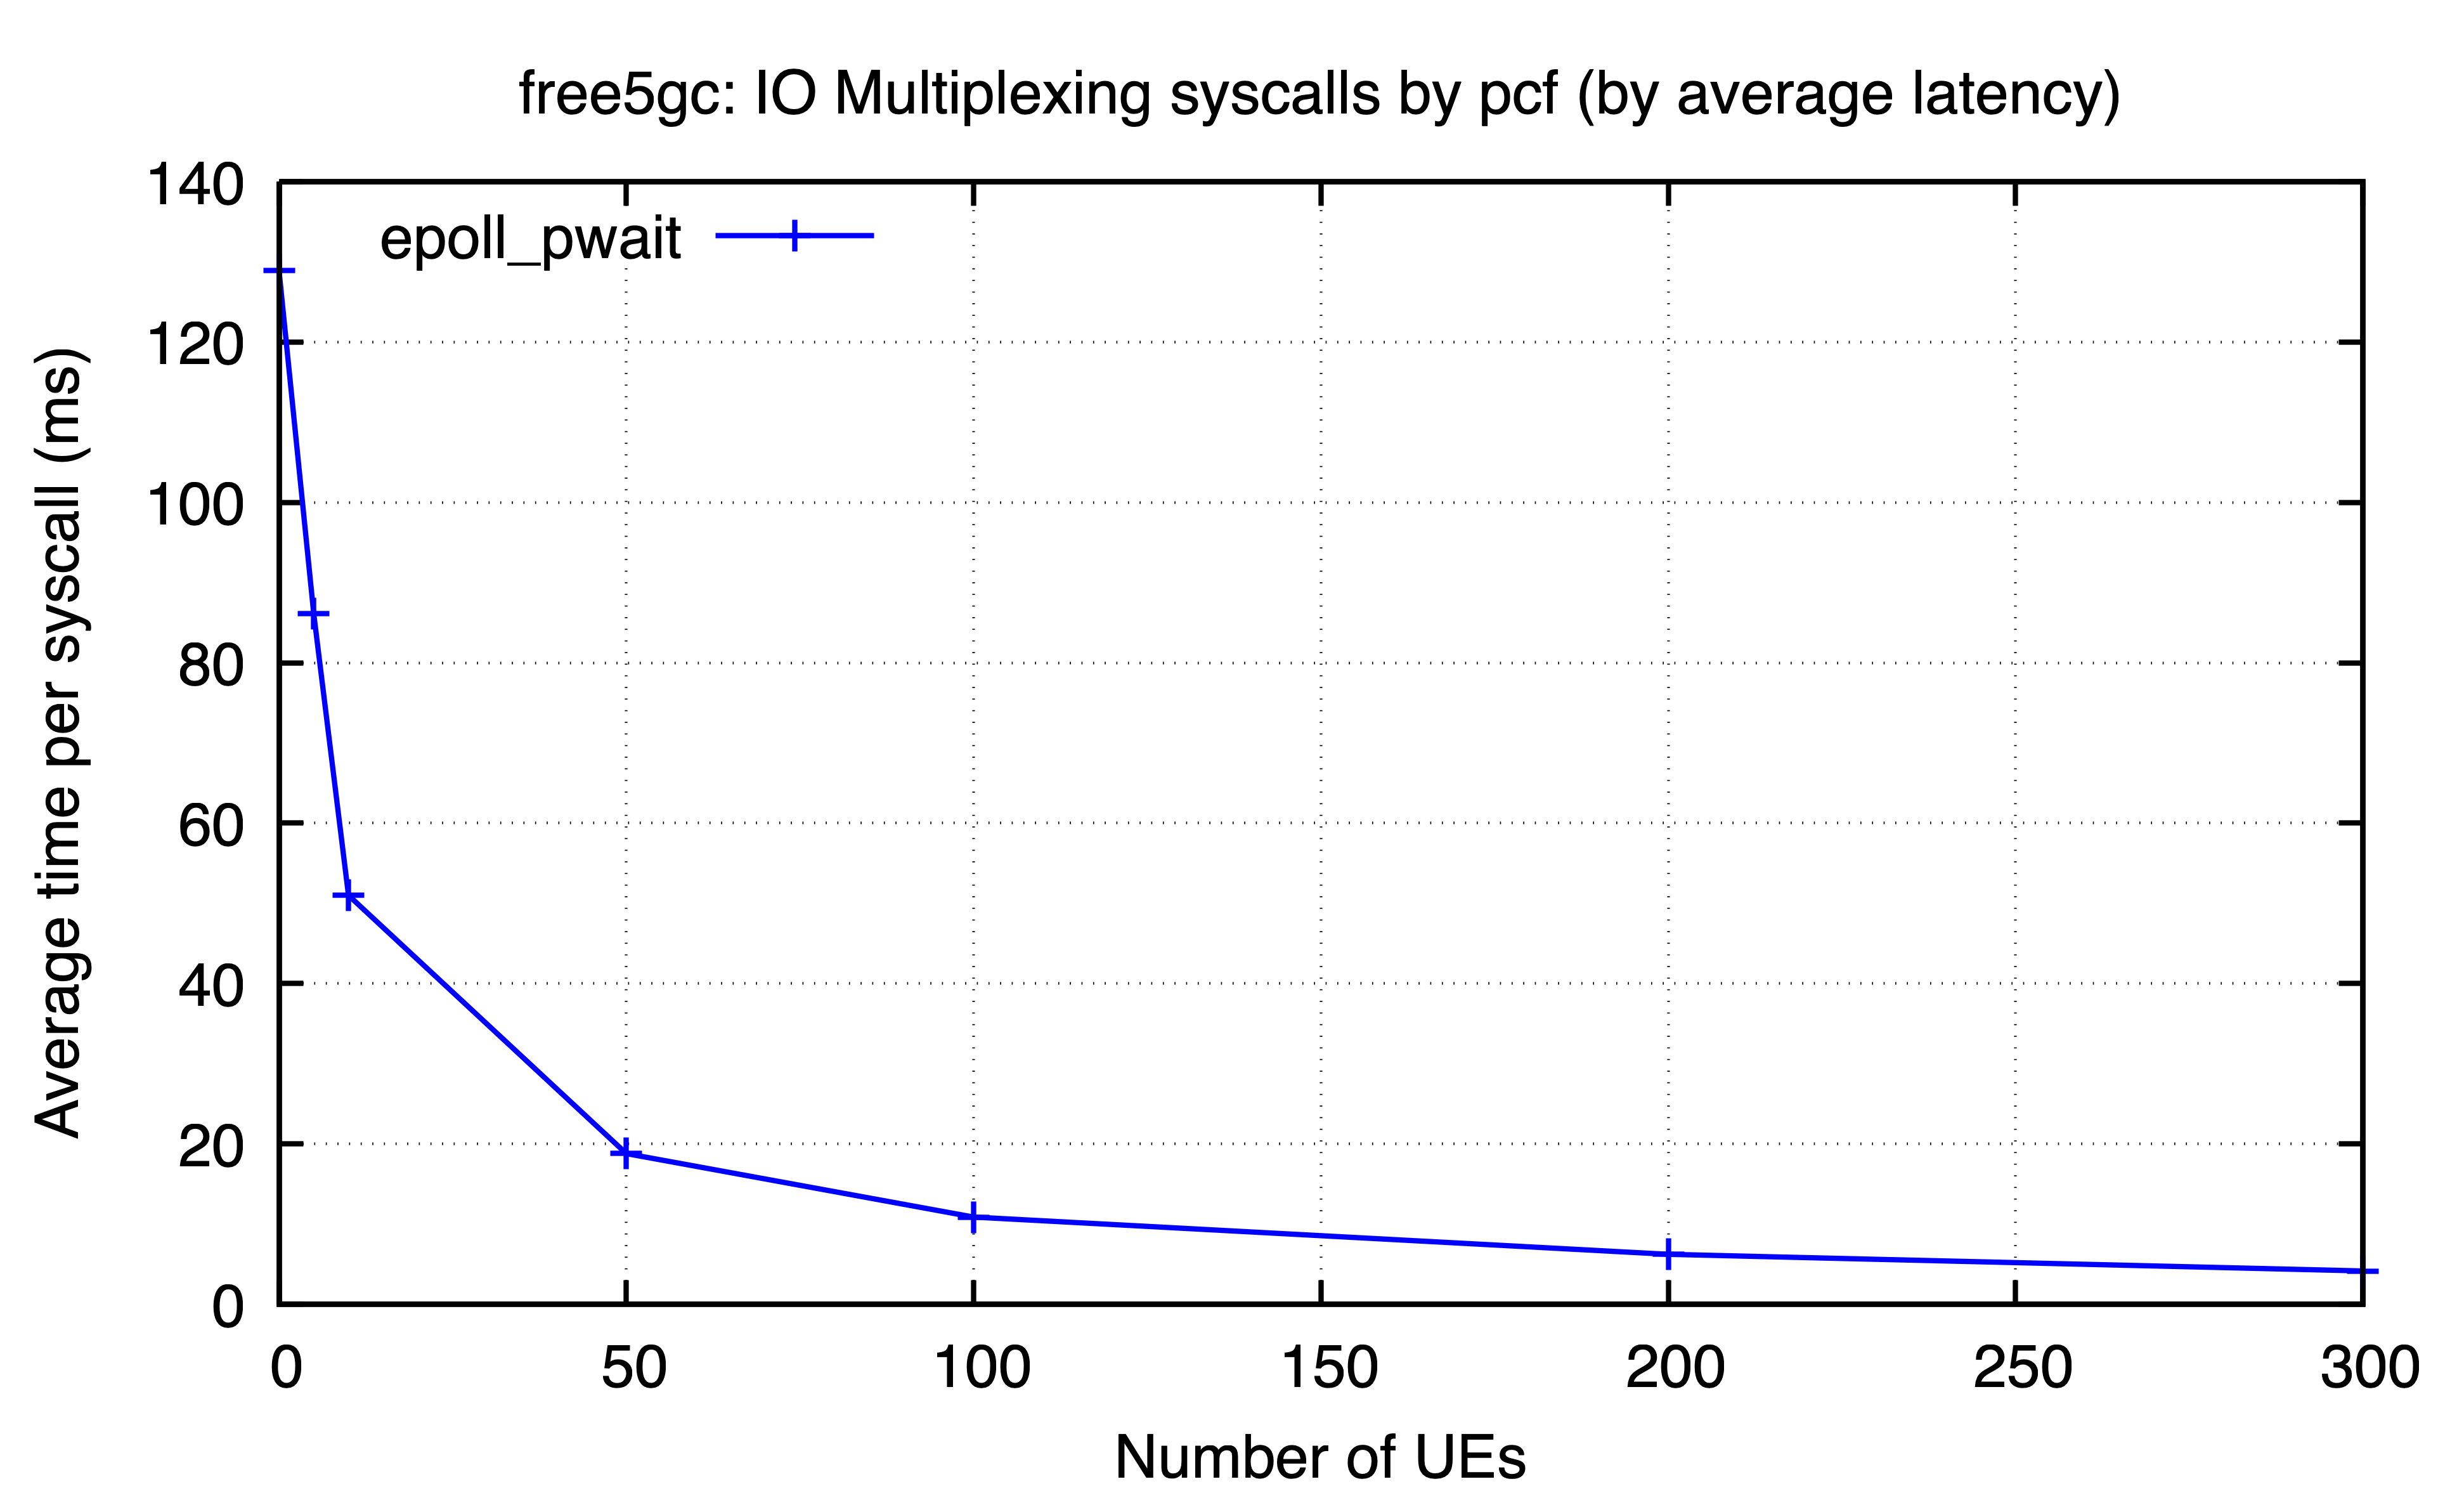

Values plotted in this chart, from the file beside it:
ues, epoll_pwait
0, 128.9
5, 86.1
10, 51
50, 18.8
100, 10.89
200, 6.242
300, 4.168
